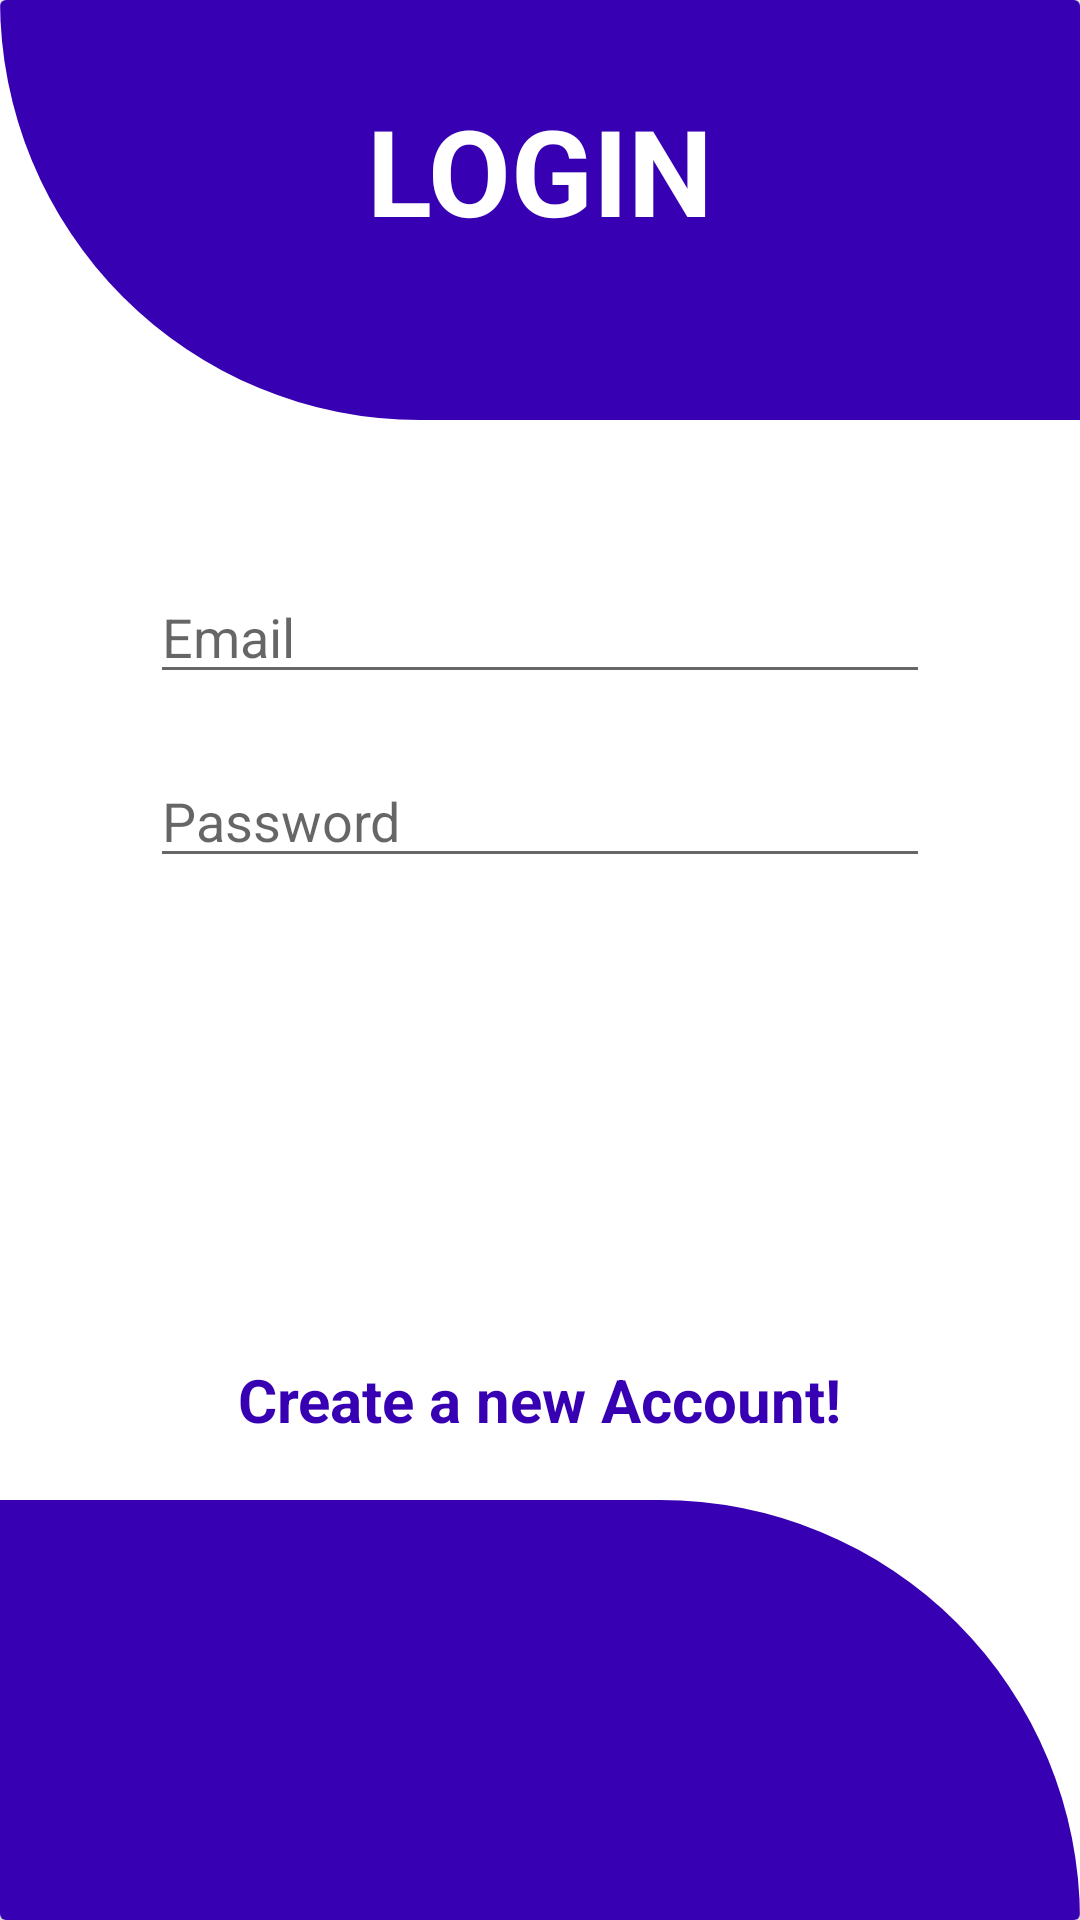

Write the Android layout XML for this screen, with the resource values it uses.
<!-- AndroidManifest.xml: application theme AppTheme -->
<!-- res/layout/activity_login.xml -->
<?xml version="1.0" encoding="utf-8"?>
<androidx.constraintlayout.widget.ConstraintLayout xmlns:android="http://schemas.android.com/apk/res/android"
    xmlns:app="http://schemas.android.com/apk/res-auto"
    xmlns:tools="http://schemas.android.com/tools"
    android:layout_width="match_parent"
    android:layout_height="wrap_content"
    tools:context=".controller.LoginActivity">

    <androidx.cardview.widget.CardView
        android:layout_width="match_parent"
        android:layout_height="wrap_content"
        app:layout_constraintBottom_toBottomOf="parent"
        app:layout_constraintEnd_toEndOf="parent"
        app:layout_constraintStart_toStartOf="parent"
        app:layout_constraintTop_toTopOf="parent">

        <RelativeLayout
            android:layout_width="match_parent"
            android:layout_height="match_parent"
            android:layout_centerInParent="true">

            <View
                android:id="@+id/header_view"
                android:layout_width="match_parent"
                android:layout_height="140dp"
                android:layout_alignParentTop="true"
                android:background="@drawable/header_bg" />

            <TextView
                android:layout_width="match_parent"
                android:layout_height="wrap_content"
                android:layout_marginTop="30dp"
                android:gravity="center_horizontal"
                android:text="@string/login"
                android:textAlignment="center"
                android:textAllCaps="true"
                android:textColor="@color/colorWhite"
                android:textSize="40sp"
                android:textStyle="bold" />

            <EditText
                android:id="@+id/etEmail"
                android:layout_width="match_parent"
                android:layout_height="wrap_content"
                android:layout_below="@id/header_view"
                android:layout_centerHorizontal="true"
                android:layout_marginStart="50dp"
                android:layout_marginTop="50dp"
                android:layout_marginEnd="50dp"
                android:layout_marginRight="50dp"
                android:layout_marginBottom="20dp"
                android:autofillHints=""
                android:ems="10"
                android:hint="@string/email"
                android:inputType="textEmailAddress" />

            <EditText
                android:id="@+id/etPassword"
                android:layout_width="match_parent"
                android:layout_height="wrap_content"
                android:layout_below="@id/etEmail"
                android:layout_centerHorizontal="true"
                android:layout_marginStart="50dp"
                android:layout_marginEnd="50dp"
                android:layout_marginBottom="20dp"
                android:autofillHints=""
                android:ems="10"
                android:hint="@string/password"
                android:inputType="textPassword" />


            <Button
                android:id="@+id/btnLogin"
                android:layout_width="wrap_content"
                android:layout_height="wrap_content"
                android:layout_above="@id/createNewAccount"
                android:layout_centerHorizontal="true"
                android:layout_marginTop="50dp"
                android:background="@drawable/button_shape"
                android:text="@string/log_in"
                android:textAllCaps="false"
                android:textColor="@color/colorWhite" />


            <TextView
                android:id="@+id/createNewAccount"
                android:layout_width="wrap_content"
                android:layout_height="wrap_content"
                android:layout_above="@id/bottom_view"
                android:layout_centerHorizontal="true"
                android:layout_gravity="center"
                android:layout_marginTop="20dp"
                android:layout_marginBottom="20dp"
                android:text="@string/create_a_new_account"
                android:textColor="@color/colorPrimaryDark"
                android:textSize="20sp"
                android:textStyle="bold" />


            <View
                android:id="@+id/bottom_view"
                android:layout_width="match_parent"
                android:layout_height="140dp"
                android:layout_alignParentBottom="true"
                android:background="@drawable/bottom_bg" />

        </RelativeLayout>
    </androidx.cardview.widget.CardView>

</androidx.constraintlayout.widget.ConstraintLayout>
<!-- resources referenced by this layout -->
<resources>
  <color name="colorPrimaryDark">#3700B3</color>
  <color name="colorWhite">#FFFFFF</color>
  <!-- drawable bottom_bg (drawable) -->
  <?xml version="1.0" encoding="utf-8"?>
  <shape xmlns:android="http://schemas.android.com/apk/res/android"
  android:shape="rectangle">
  <solid android:color="@color/colorPrimaryDark"/>
  <corners android:topRightRadius="200dp"/>
  
  </shape>
  <!-- drawable header_bg (drawable) -->
  <shape xmlns:android="http://schemas.android.com/apk/res/android"
      android:shape="rectangle">
      <solid android:color="@color/colorPrimaryDark"/>
      <corners android:bottomLeftRadius="200dp"/>
  
  </shape>
  <string name="create_a_new_account">Create a new Account!</string>
  <string name="email">Email</string>
  <string name="log_in">Log In</string>
  <string name="login">Login</string>
  <string name="password">Password</string>
  <style name="AppTheme" parent="Theme.AppCompat.Light.NoActionBar">
          
          <item name="colorPrimary">@color/colorPrimary</item>
          <item name="colorPrimaryDark">@color/colorPrimaryDark</item>
          <item name="colorAccent">@color/colorAccent</item>
      </style>
  <color name="colorPrimary">#6200EE</color>
  <color name="colorAccent">#03DAC5</color>
</resources>
